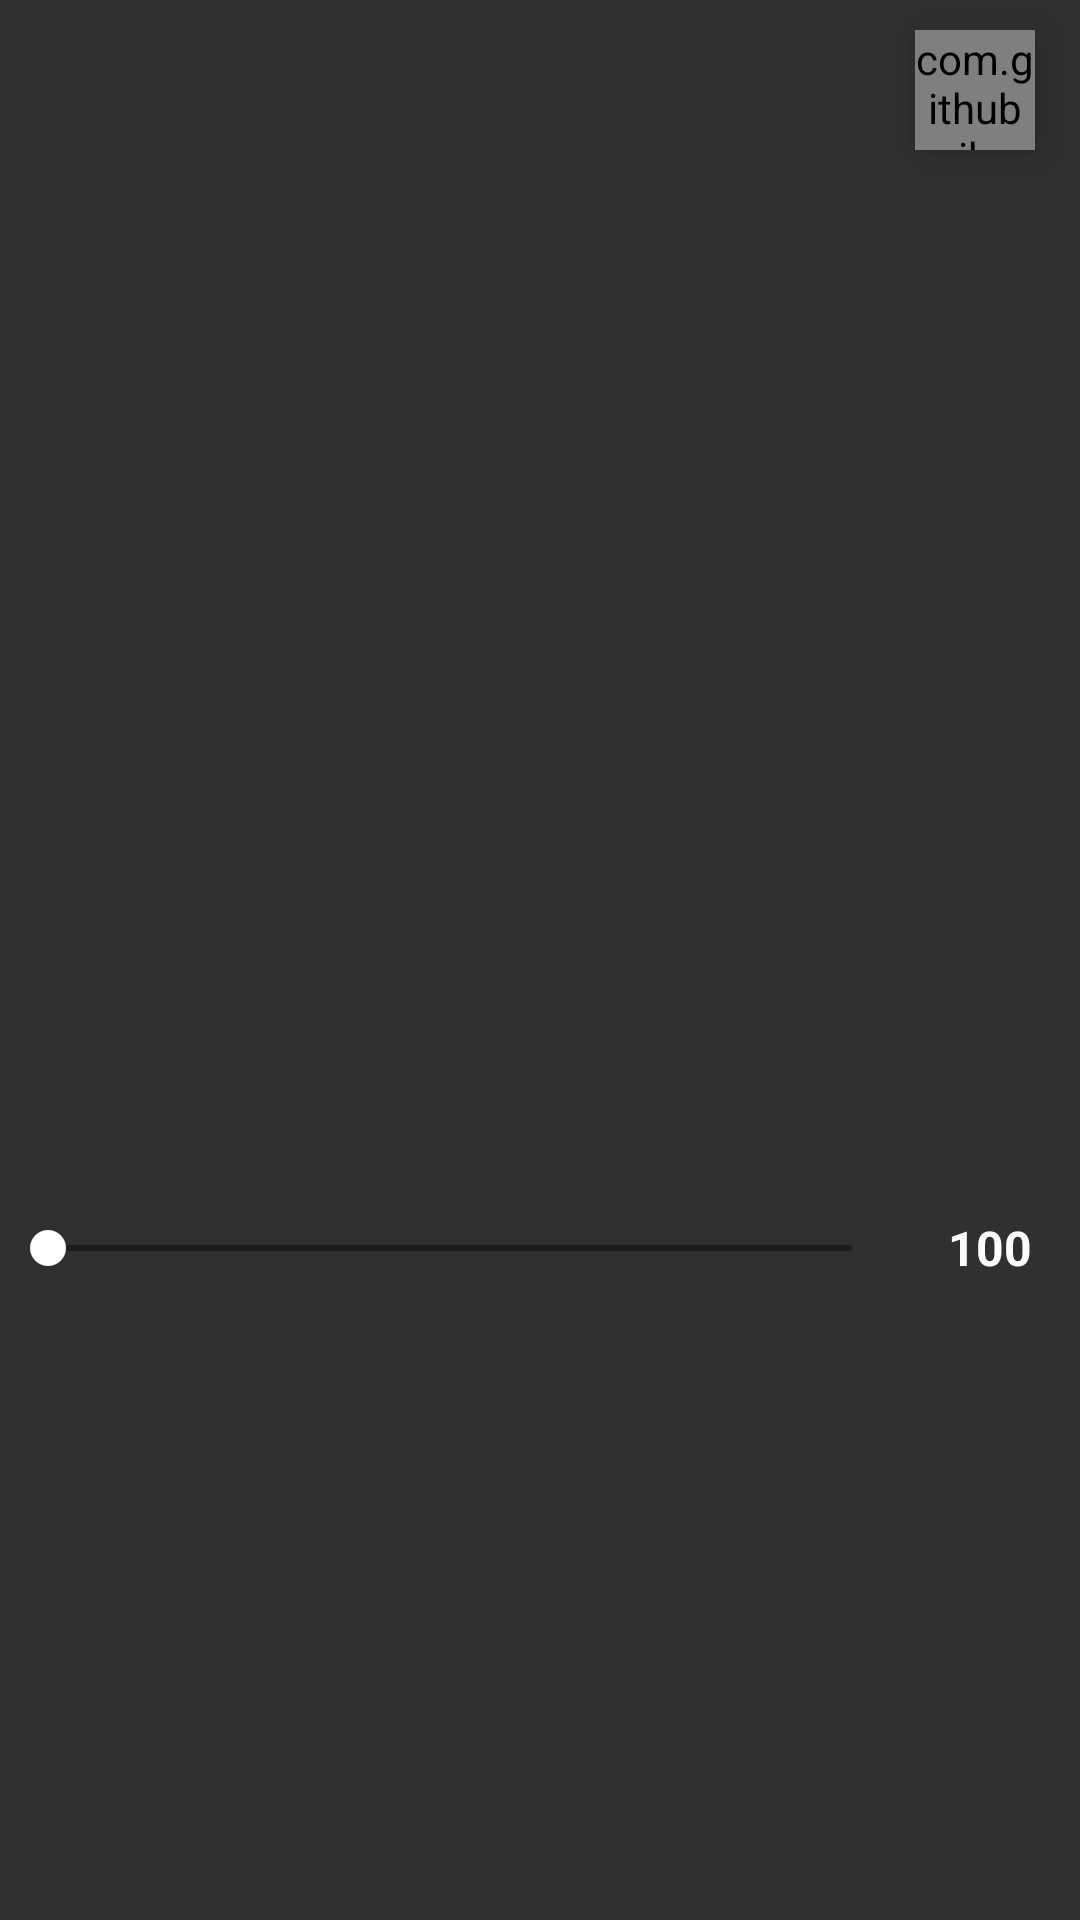

Here is an Android app screen rendered from its layout file. Give the layout XML and the strings, colors and styles it references.
<!-- AndroidManifest.xml: application theme Theme.MyPainting -->
<!-- res/layout/activity_edit.xml -->
<?xml version="1.0" encoding="utf-8"?>
<androidx.constraintlayout.widget.ConstraintLayout xmlns:android="http://schemas.android.com/apk/res/android"
    xmlns:app="http://schemas.android.com/apk/res-auto"
    xmlns:tools="http://schemas.android.com/tools"
    android:layout_width="match_parent"
    android:layout_height="match_parent"
    tools:context=".EditActivity">

    <ImageView
        android:id="@+id/preview_image_blur"
        android:layout_width="match_parent"
        android:layout_height="match_parent" />

    <androidx.constraintlayout.widget.ConstraintLayout
        android:layout_width="match_parent"
        android:layout_height="match_parent"
        android:clipChildren="false">

        <ImageView
            android:id="@+id/preview_image"
            android:layout_width="match_parent"
            android:layout_height="0dp"
            android:transitionName="sharedView"
            app:layout_constraintBottom_toTopOf="@id/filter_view_pager"
            app:layout_constraintEnd_toEndOf="parent"
            app:layout_constraintStart_toStartOf="parent"
            app:layout_constraintTop_toTopOf="parent" />

        <ImageView
            android:id="@+id/preview_image_processed"
            android:layout_width="match_parent"
            android:layout_height="0dp"
            android:visibility="invisible"
            app:layout_constraintBottom_toTopOf="@id/filter_view_pager"
            app:layout_constraintEnd_toEndOf="parent"
            app:layout_constraintStart_toStartOf="parent"
            app:layout_constraintTop_toTopOf="parent" />

        <com.github.nikartm.button.FitButton
            android:id="@+id/save_button"
            android:layout_width="40dp"
            android:layout_height="40dp"
            app:fb_backgroundColor="@color/black"
            app:fb_icon="@drawable/save"
            app:fb_iconMarginTop="10dp"
            app:fb_iconMarginStart="10dp"
            app:fb_iconHeight="20dp"
            app:fb_iconWidth="20dp"
            app:fb_cornerRadius="30dp"
            android:layout_marginRight="15dp"
            android:layout_marginTop="10dp"
            android:background="@color/white"
            android:elevation="8dp"
            app:layout_constraintEnd_toEndOf="parent"
            app:layout_constraintTop_toTopOf="parent" />

        <TextView
            android:background="#00000000"
            android:textColor="@color/white"
            android:text="100"
            android:textAlignment="center"
            android:gravity="center"
            android:id="@+id/tense_text"
            android:layout_width="60dp"
            android:layout_height="0dp"
            android:textSize="16sp"
            android:textStyle="bold"
            app:layout_constraintTop_toTopOf="@id/seek_bar"
            app:layout_constraintLeft_toRightOf="@id/seek_bar"
            app:layout_constraintBottom_toBottomOf="@id/seek_bar"
            app:layout_constraintRight_toRightOf="parent"/>

        <SeekBar
            android:paddingTop="5dp"
            android:paddingBottom="5dp"
            android:progressDrawable="@drawable/bg_seek_bar"
            android:background="#00000000"
            android:id="@+id/seek_bar"
            android:layout_width="0dp"
            android:layout_height="wrap_content"
            android:thumbTint="@color/white"
            app:layout_constraintBottom_toTopOf="@id/filter_view_pager"
            app:layout_constraintRight_toLeftOf="@id/tense_text"
            app:layout_constraintLeft_toLeftOf="parent" />

        <androidx.viewpager2.widget.ViewPager2
            android:id="@+id/filter_view_pager"
            android:layout_width="200dp"
            android:layout_height="200dp"
            android:layout_marginBottom="10dp"
            app:layout_constraintBottom_toBottomOf="parent"
            app:layout_constraintEnd_toEndOf="parent"
            app:layout_constraintStart_toStartOf="parent"
            android:clipChildren="false"/>


    </androidx.constraintlayout.widget.ConstraintLayout>


</androidx.constraintlayout.widget.ConstraintLayout>
<!-- resources referenced by this layout -->
<resources>
  <color name="black">#FF000000</color>
  <color name="white">#FFFFFFFF</color>
  <!-- drawable bg_seek_bar (drawable) -->
  <?xml version="1.0" encoding="utf-8"?>
  <layer-list
      xmlns:android="http://schemas.android.com/apk/res/android"
      >
  
      <item
          android:id="@android:id/background"
          android:gravity="center_vertical|fill_horizontal">
          <shape android:shape="rectangle">
              <corners android:radius="5dp"/>
              <size android:height="2dp"/>
              <solid android:color="#65000000"/>
          </shape>
      </item>
  
      <item
          android:id="@android:id/progress"
          android:gravity="center_vertical|fill_horizontal">
          <clip>
              <shape android:shape="rectangle">
                  <corners android:radius="5dp"/>
                  <size android:height="2dp"/>
                  <solid android:color="@color/white"/>
              </shape>
          </clip>
      </item>
  </layer-list>
  <!-- drawable save: png bitmap (drawable, 3551 bytes) -->
  <style name="Theme.MyPainting" parent="Theme.Design.NoActionBar">
          
          <item name="colorPrimary">#FFFFFF</item>
          <item name="colorPrimaryVariant">#949494</item>
          <item name="colorOnPrimary">#B1B1B1</item>
          
          <item name="colorSecondary">#00AEFF</item>
          <item name="colorSecondaryVariant">@color/teal_700</item>
          <item name="colorOnSecondary">@color/black</item>
          <item name="android:windowExitTransition">@transition/explode</item>
          <item name="android:windowEnterAnimation">@transition/explode</item>
  
  
  
          
      </style>
  <color name="teal_700">#FF018786</color>
</resources>
